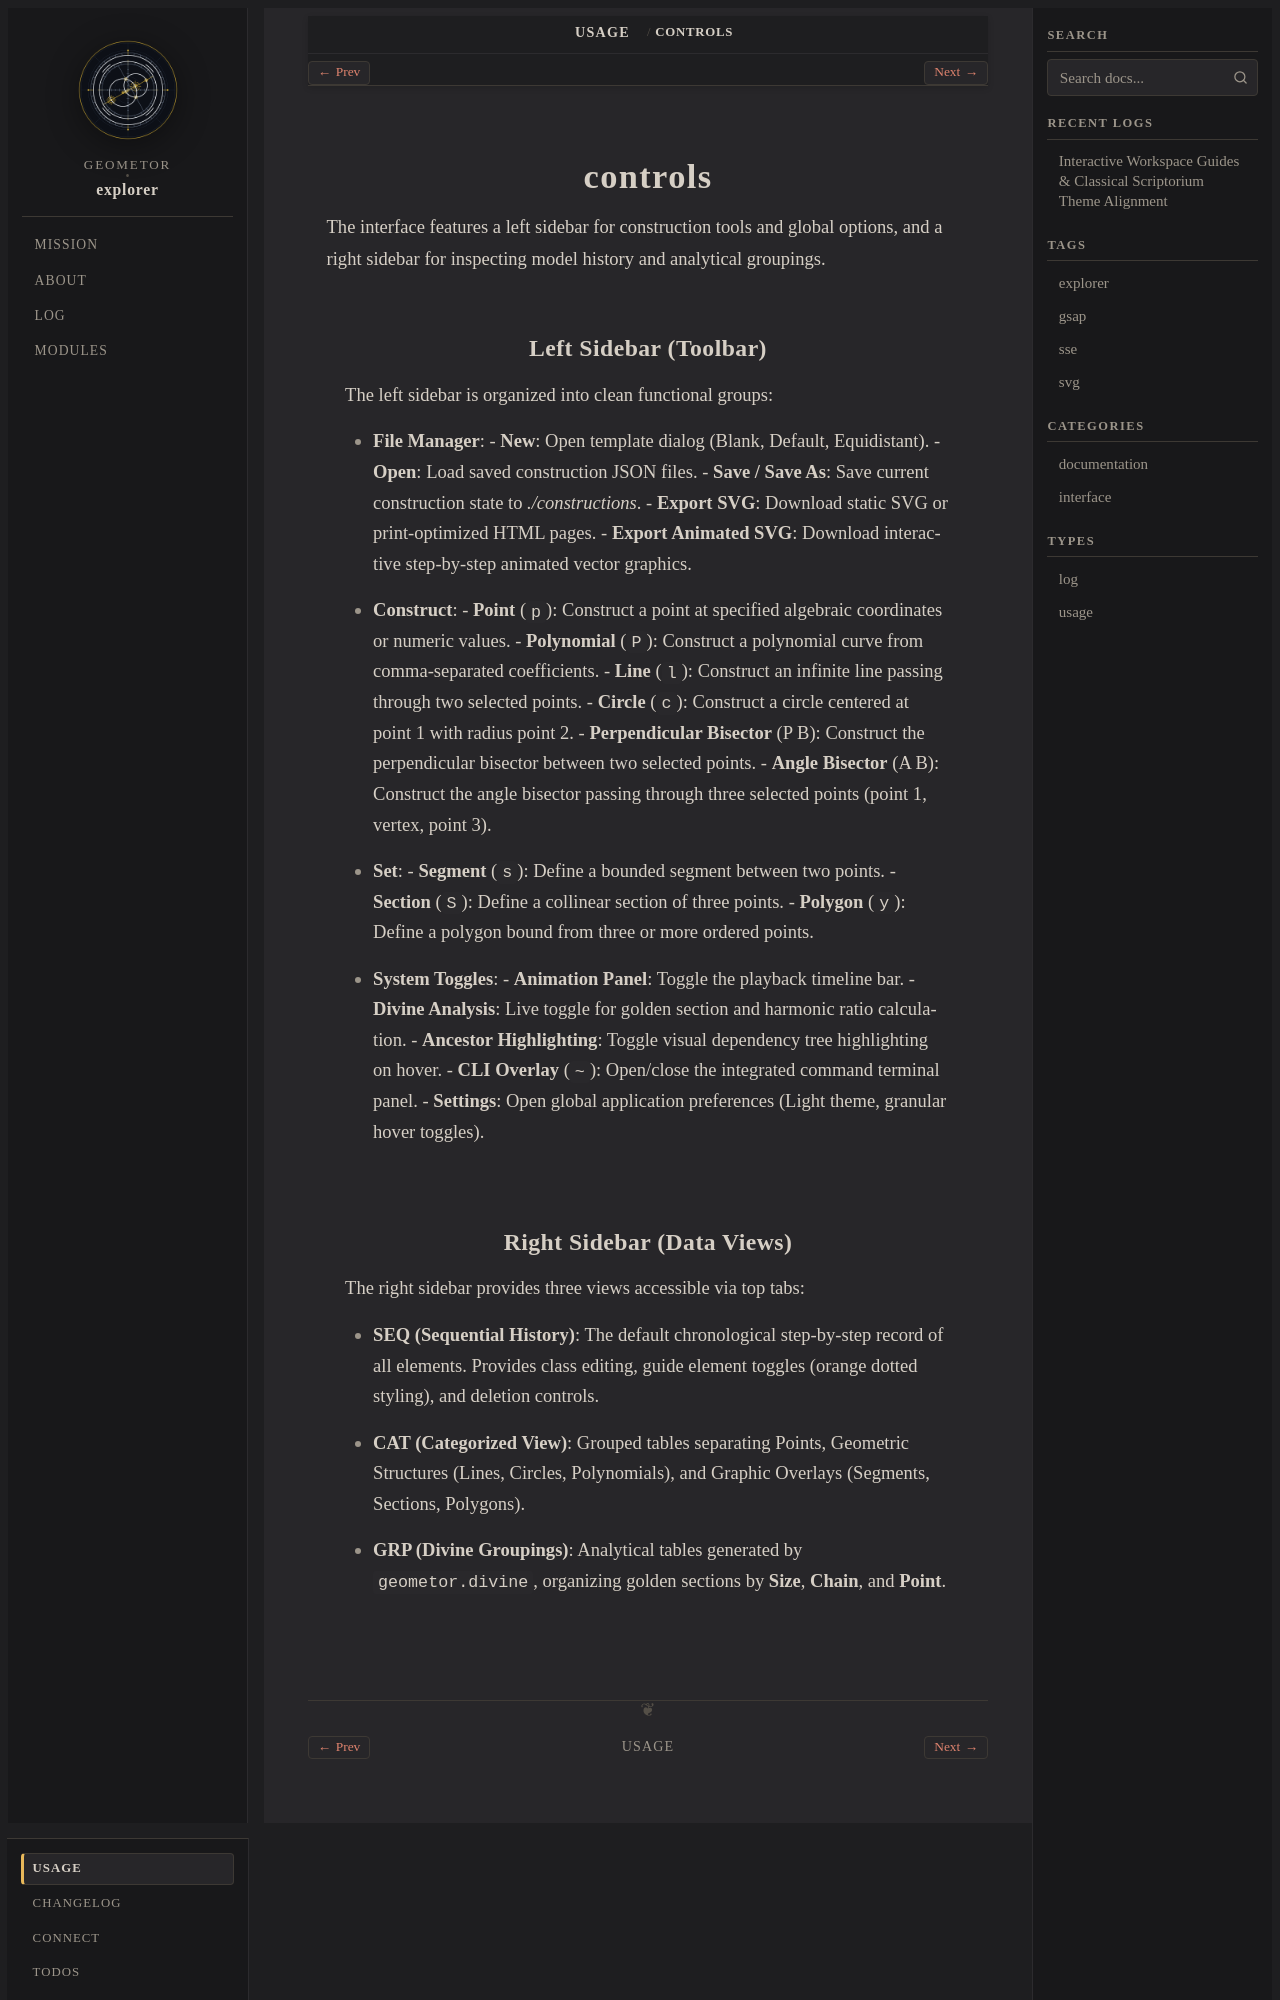

repository: geometor/explorer · page: usage/controls.html · generator: sphinx

:order: 3

controls
========

The interface features a left sidebar for construction tools and global options, and a right sidebar for inspecting model history and analytical groupings.

Left Sidebar (Toolbar)
----------------------

The left sidebar is organized into clean functional groups:

- **File Manager**:
  - **New**: Open template dialog (Blank, Default, Equidistant).
  - **Open**: Load saved construction JSON files.
  - **Save / Save As**: Save current construction state to `./constructions`.
  - **Export SVG**: Download static SVG or print-optimized HTML pages.
  - **Export Animated SVG**: Download interactive step-by-step animated vector graphics.

- **Construct**:
  - **Point** (``p``): Construct a point at specified algebraic coordinates or numeric values.
  - **Polynomial** (``P``): Construct a polynomial curve from comma-separated coefficients.
  - **Line** (``l``): Construct an infinite line passing through two selected points.
  - **Circle** (``c``): Construct a circle centered at point 1 with radius point 2.
  - **Perpendicular Bisector** (P B): Construct the perpendicular bisector between two selected points.
  - **Angle Bisector** (A B): Construct the angle bisector passing through three selected points (point 1, vertex, point 3).

- **Set**:
  - **Segment** (``s``): Define a bounded segment between two points.
  - **Section** (``S``): Define a collinear section of three points.
  - **Polygon** (``y``): Define a polygon bound from three or more ordered points.

- **System Toggles**:
  - **Animation Panel**: Toggle the playback timeline bar.
  - **Divine Analysis**: Live toggle for golden section and harmonic ratio calculation.
  - **Ancestor Highlighting**: Toggle visual dependency tree highlighting on hover.
  - **CLI Overlay** (``~``): Open/close the integrated command terminal panel.
  - **Settings**: Open global application preferences (Light theme, granular hover toggles).
